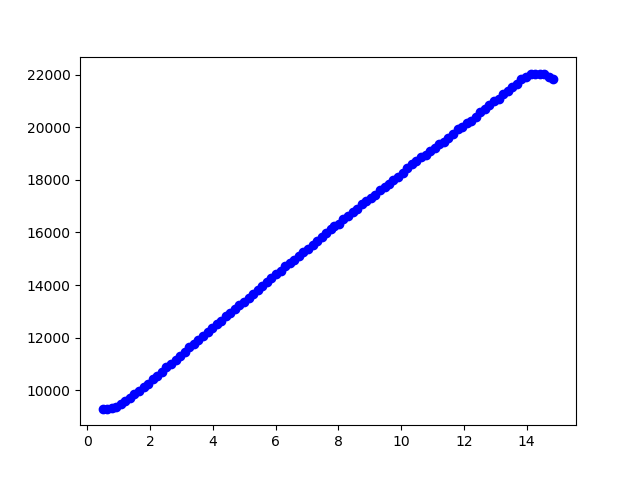

Data behind this chart, as committed beside it:
0.484227, 9293.681000
0.626, 9294
0.7755, 9328
0.9168, 9363
1.071, 9470
1.211, 9579
1.361, 9690
1.502, 9843
1.653, 9960
1.795, 10121
1.945, 10246
2.085, 10417
2.231, 10549
2.372, 10684
2.512, 10870
2.663, 11013
2.813, 11161
2.955, 11312
3.104, 11468
3.246, 11628
3.396, 11737
3.538, 11905
3.687, 12077
3.829, 12195
3.979, 12376
4.12, 12500
4.26, 12626
4.411, 12821
4.546, 12953
4.697, 13089
4.837, 13228
4.989, 13369
5.139, 13514
5.281, 13661
5.43, 13812
5.572, 13966
5.726, 14124
5.867, 14286
6.016, 14409
6.158, 14535
6.309, 14706
6.45, 14837
6.6, 14970
6.741, 15106
6.887, 15244
7.027, 15385
7.176, 15528
7.318, 15674
7.469, 15823
7.61, 15974
7.761, 16129
7.866, 16234
8.007, 16340
8.157, 16502
8.308, 16611
8.449, 16779
8.59, 16892
8.74, 17065
8.891, 17182
9.026, 17301
9.167, 17422
... 39 more rows
